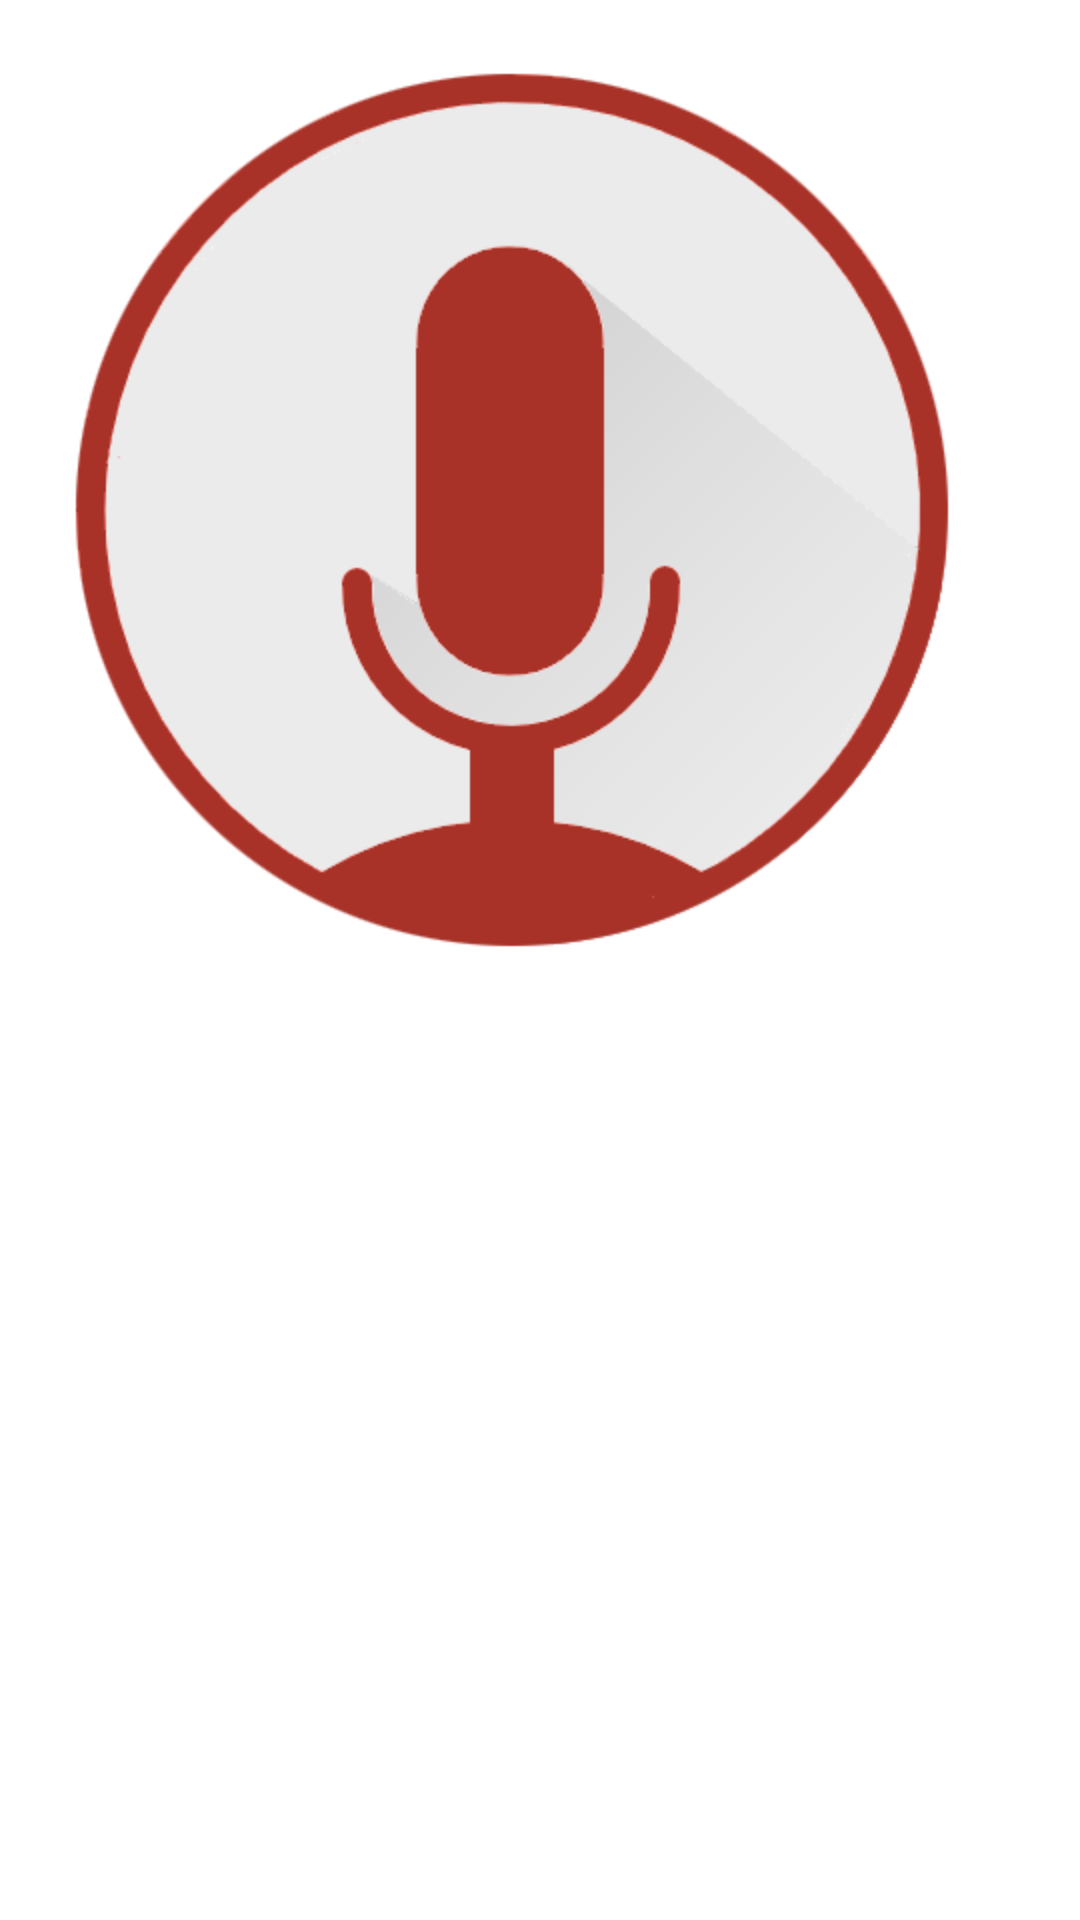

Write the Android layout XML for this screen, with the resource values it uses.
<!-- AndroidManifest.xml: fallback theme Theme.MaterialComponents.DayNight.NoActionBar -->
<!-- res/layout/ask_widget_layout.xml -->
<?xml version="1.0" encoding="utf-8"?>
<LinearLayout xmlns:android="http://schemas.android.com/apk/res/android"
    android:layout_width="match_parent"
    android:layout_height="match_parent"
    android:orientation="vertical" >

    <ImageView
        android:id="@+id/widget_btn"
        android:layout_width="wrap_content"
        android:layout_height="wrap_content"
        android:src="@drawable/voice1" />

</LinearLayout>
<!-- resources referenced by this layout -->
<resources>
  <!-- drawable voice1: png bitmap (drawable-hdpi, 27443 bytes) -->
</resources>
